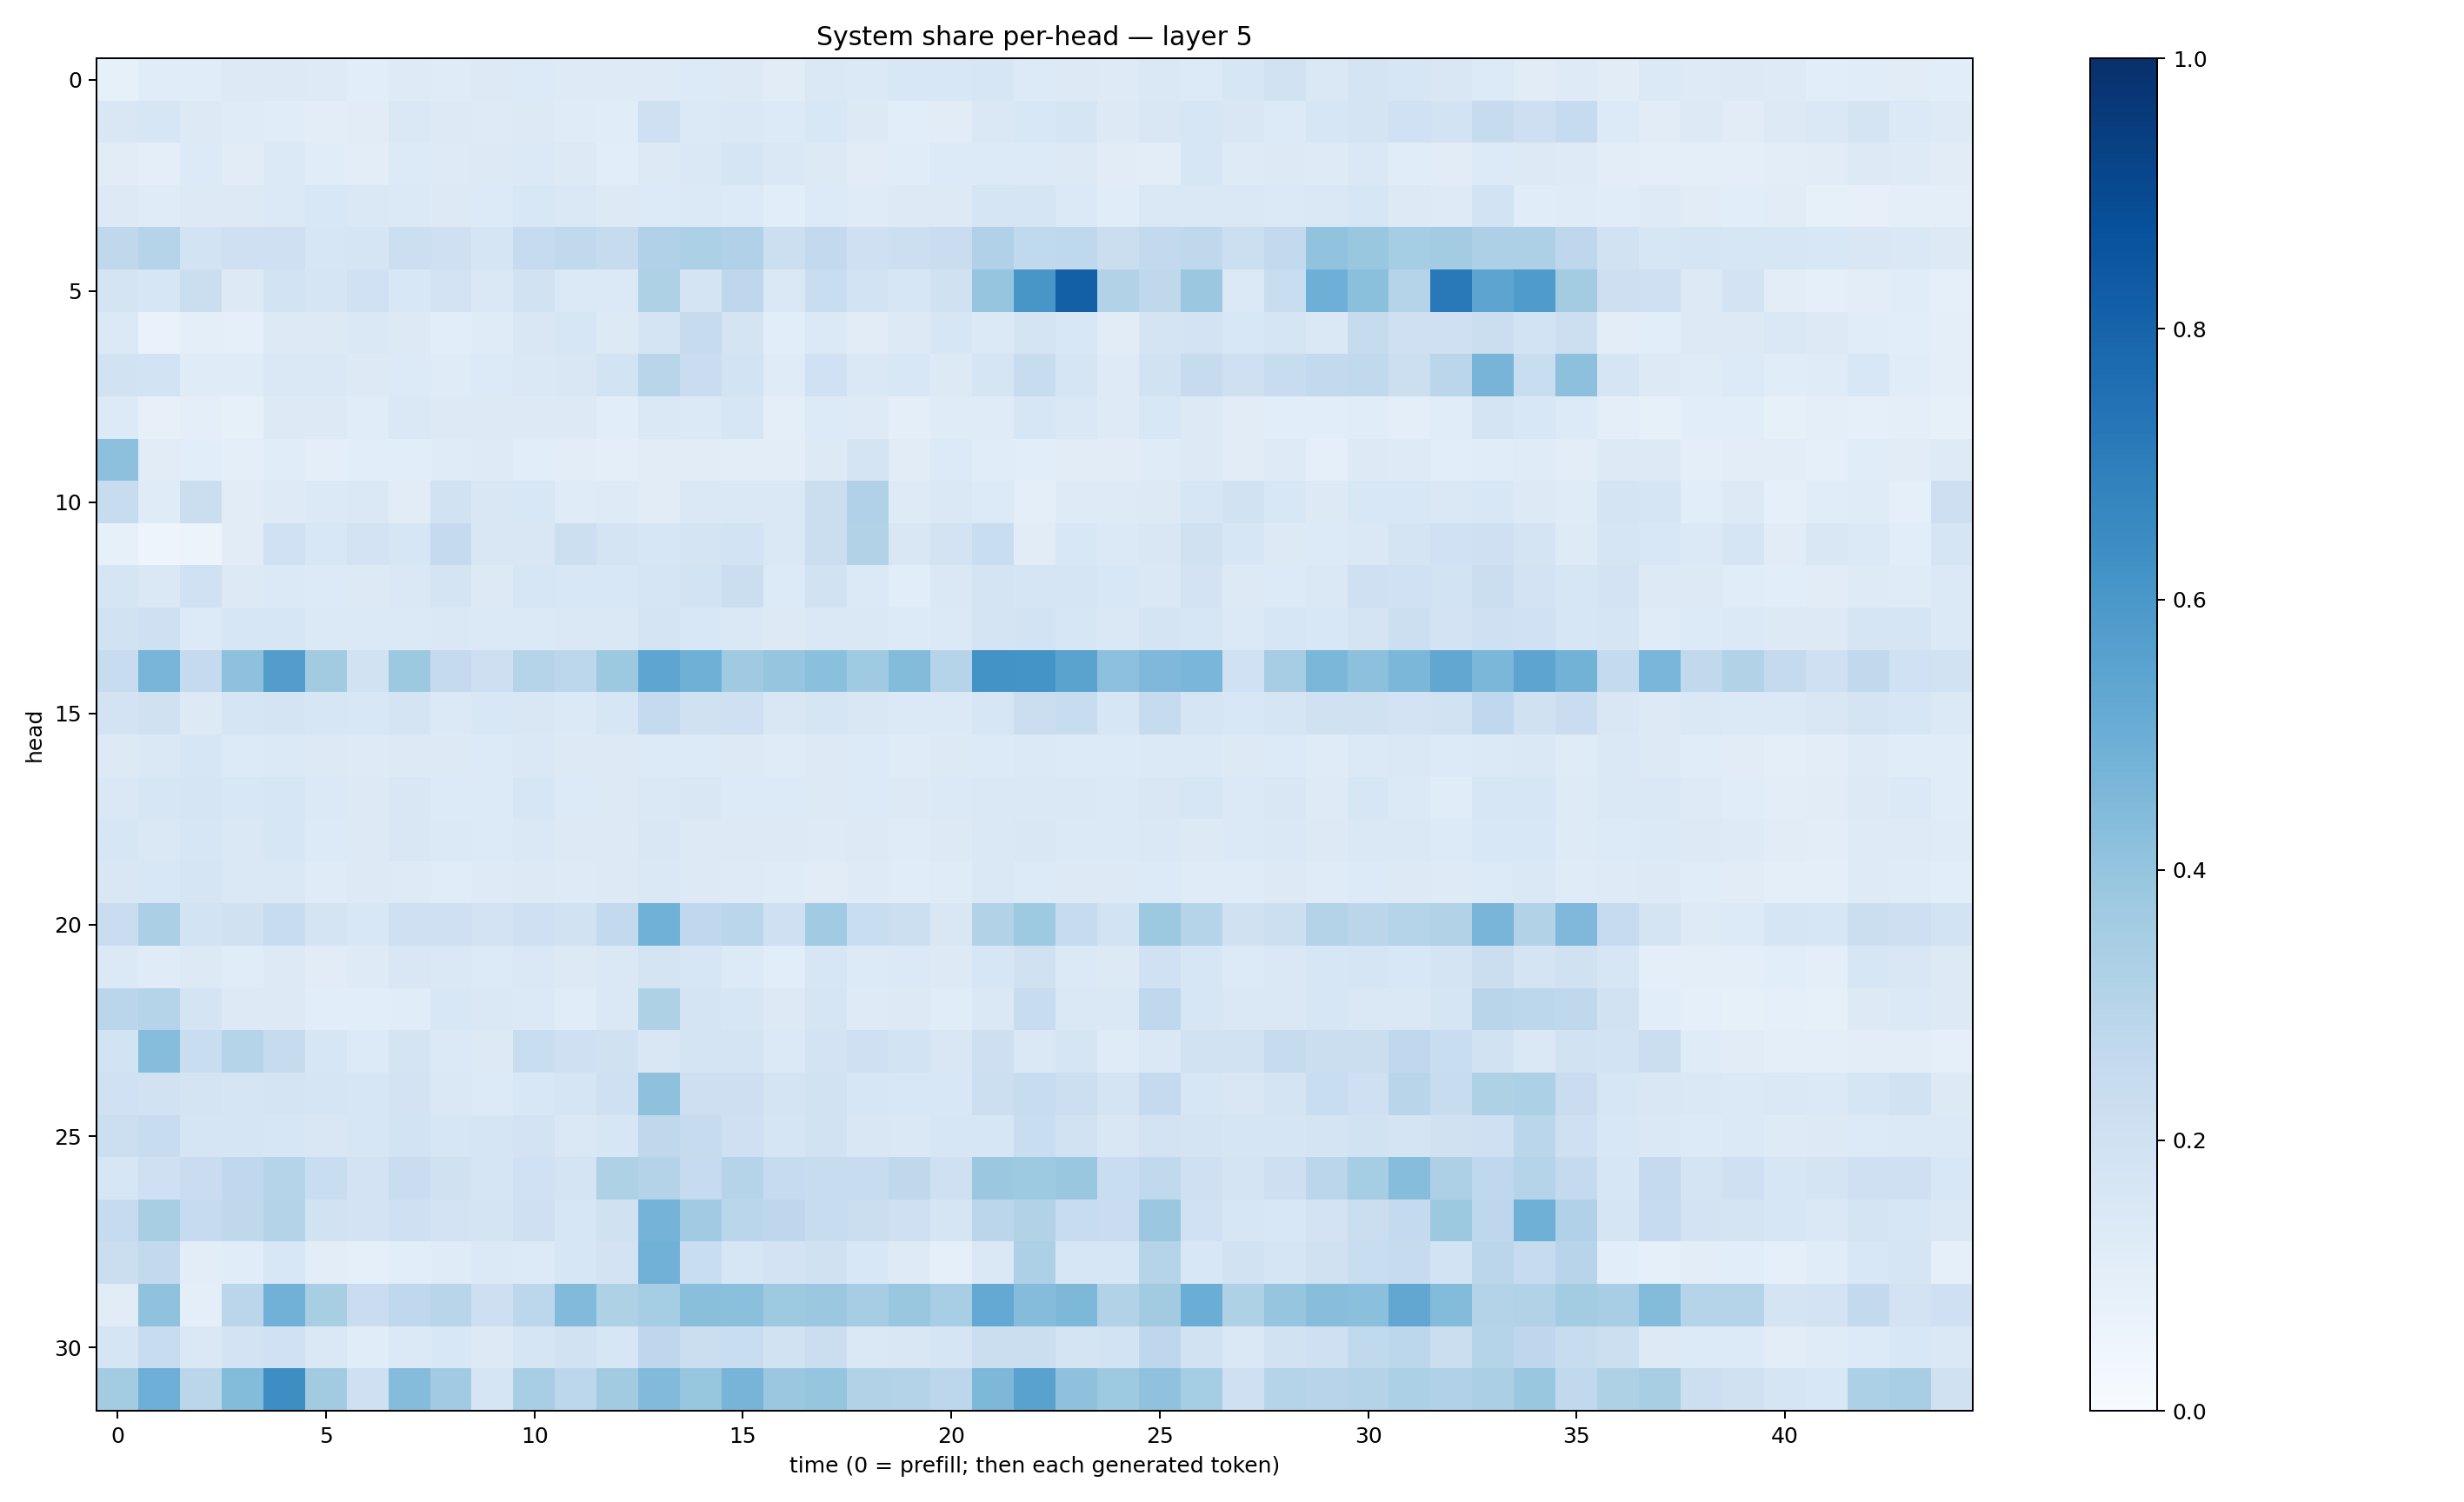

The table this chart was drawn from, first rows:
0.084279515, 0.115393646, 0.11450016, 0.1299637, 0.13037497, 0.1216244, 0.10864817, 0.12247426, 0.11773988, 0.12606445, 0.13306087, 0.122381054, 0.124436684, 0.12458721, 0.13295397, 0.13107602, 0.11137375, 0.14229544, 0.13901548, 0.15253504, 0.15375923, 0.15722293, 0.1364912, 0.12632504
0.1499, 0.1566, 0.1307, 0.1204, 0.1163, 0.1024, 0.113, 0.1431, 0.1295, 0.1228, 0.1257, 0.1173, 0.1167, 0.21, 0.1385, 0.1457, 0.1361, 0.1523, 0.1287, 0.1083, 0.1121, 0.1435, 0.1525, 0.1659
0.1095, 0.09634, 0.1363, 0.1129, 0.1387, 0.1167, 0.1054, 0.135, 0.1214, 0.1309, 0.1387, 0.1256, 0.1091, 0.1253, 0.1437, 0.1647, 0.1474, 0.1328, 0.1096, 0.1171, 0.1348, 0.1343, 0.1334, 0.1269
0.1288, 0.1187, 0.1326, 0.1279, 0.1374, 0.1549, 0.143, 0.1388, 0.1256, 0.1335, 0.1539, 0.1453, 0.13, 0.1362, 0.14, 0.1355, 0.1083, 0.1355, 0.1183, 0.1262, 0.1323, 0.17, 0.166, 0.1389
0.273, 0.3039, 0.184, 0.2097, 0.2055, 0.1626, 0.1708, 0.2178, 0.205, 0.1644, 0.2499, 0.2648, 0.2445, 0.3174, 0.329, 0.3172, 0.2158, 0.2612, 0.2108, 0.2172, 0.2293, 0.3168, 0.2645, 0.2683
0.1771, 0.1586, 0.2209, 0.1326, 0.1873, 0.165, 0.1996, 0.1553, 0.1831, 0.1477, 0.1951, 0.1397, 0.138, 0.3219, 0.1747, 0.2758, 0.1438, 0.2313, 0.1846, 0.1639, 0.1954, 0.3982, 0.6027, 0.815
0.1368, 0.07023, 0.09893, 0.09002, 0.1311, 0.1265, 0.141, 0.1316, 0.1062, 0.1177, 0.1485, 0.1581, 0.1266, 0.1786, 0.2455, 0.1782, 0.1057, 0.1387, 0.1117, 0.1269, 0.1632, 0.1377, 0.1751, 0.1533
0.1948, 0.1846, 0.1195, 0.1206, 0.1467, 0.1426, 0.1263, 0.136, 0.1195, 0.1338, 0.1472, 0.1505, 0.1871, 0.2899, 0.2278, 0.185, 0.1187, 0.2009, 0.1443, 0.1527, 0.1303, 0.1713, 0.2421, 0.1708
0.1352, 0.08153, 0.1014, 0.08228, 0.1297, 0.1265, 0.1159, 0.141, 0.1264, 0.1276, 0.1304, 0.1301, 0.107, 0.1476, 0.1371, 0.1636, 0.09985, 0.1365, 0.1214, 0.0943, 0.1172, 0.1174, 0.1629, 0.1481
0.4153, 0.1125, 0.1062, 0.09891, 0.1171, 0.09984, 0.1078, 0.107, 0.1184, 0.1216, 0.1086, 0.1046, 0.09488, 0.1128, 0.1102, 0.1033, 0.104, 0.1313, 0.1746, 0.1096, 0.1357, 0.1163, 0.108, 0.1119
0.2364, 0.1208, 0.2209, 0.1112, 0.1239, 0.1374, 0.1472, 0.1122, 0.1926, 0.1523, 0.1557, 0.1199, 0.1218, 0.1104, 0.148, 0.1442, 0.1411, 0.2192, 0.3196, 0.1232, 0.1437, 0.134, 0.101, 0.1243
0.08584, 0.04972, 0.06004, 0.1102, 0.2022, 0.155, 0.1806, 0.157, 0.2528, 0.1501, 0.1504, 0.2162, 0.1724, 0.1577, 0.1755, 0.1857, 0.1446, 0.2203, 0.3121, 0.1521, 0.1801, 0.2327, 0.1111, 0.1544
0.1694, 0.1453, 0.2003, 0.1317, 0.1385, 0.1334, 0.1322, 0.1416, 0.1747, 0.1308, 0.1631, 0.1524, 0.153, 0.1713, 0.1864, 0.2254, 0.1346, 0.1885, 0.138, 0.1061, 0.1442, 0.1783, 0.1651, 0.1708
0.1936, 0.2099, 0.1346, 0.1589, 0.1569, 0.1389, 0.1399, 0.1404, 0.1463, 0.1403, 0.14, 0.1443, 0.1468, 0.1786, 0.1546, 0.1455, 0.1269, 0.1464, 0.1467, 0.1351, 0.1383, 0.1787, 0.1868, 0.1635
0.2345, 0.467, 0.2505, 0.4124, 0.5717, 0.3626, 0.1883, 0.3779, 0.2504, 0.2129, 0.3035, 0.2789, 0.3788, 0.5353, 0.4916, 0.371, 0.3957, 0.4211, 0.3675, 0.4385, 0.3017, 0.6177, 0.6162, 0.5501
0.1831, 0.1967, 0.131, 0.1671, 0.1785, 0.1605, 0.1523, 0.1725, 0.1392, 0.154, 0.1513, 0.138, 0.1574, 0.2504, 0.1974, 0.2058, 0.1508, 0.1665, 0.1498, 0.1404, 0.1404, 0.1618, 0.2215, 0.235
0.1325, 0.1432, 0.1574, 0.1355, 0.1399, 0.1275, 0.1237, 0.1288, 0.1286, 0.1337, 0.1447, 0.1319, 0.1299, 0.1352, 0.1349, 0.1254, 0.1183, 0.1314, 0.1336, 0.1192, 0.1257, 0.1352, 0.1402, 0.1335
0.1409, 0.1621, 0.1642, 0.1532, 0.162, 0.1382, 0.1325, 0.1486, 0.135, 0.1352, 0.1594, 0.1356, 0.1265, 0.1455, 0.1523, 0.133, 0.1339, 0.1252, 0.1343, 0.1251, 0.1396, 0.1453, 0.143, 0.1468
0.1607, 0.1444, 0.1638, 0.1422, 0.1595, 0.1351, 0.1306, 0.1496, 0.1404, 0.1339, 0.1407, 0.1253, 0.1311, 0.1505, 0.1296, 0.1254, 0.1286, 0.1242, 0.1295, 0.1173, 0.1289, 0.1433, 0.1488, 0.1385
0.1488, 0.1556, 0.1719, 0.1422, 0.1483, 0.1204, 0.125, 0.1236, 0.1159, 0.1228, 0.1273, 0.1212, 0.1276, 0.1462, 0.1317, 0.1222, 0.119, 0.1104, 0.1249, 0.1157, 0.118, 0.1429, 0.1347, 0.1278
0.2273, 0.3352, 0.1859, 0.1974, 0.2409, 0.1763, 0.1544, 0.2052, 0.2104, 0.1832, 0.2079, 0.1944, 0.2605, 0.4846, 0.2686, 0.2882, 0.2079, 0.3657, 0.2308, 0.2167, 0.1501, 0.312, 0.3741, 0.2488
0.1379, 0.1175, 0.1302, 0.117, 0.1294, 0.1118, 0.1213, 0.1489, 0.1448, 0.1359, 0.1463, 0.1264, 0.1419, 0.172, 0.1577, 0.135, 0.106, 0.1581, 0.133, 0.1387, 0.1307, 0.1607, 0.1972, 0.139
0.2874, 0.3041, 0.1726, 0.1324, 0.132, 0.1065, 0.1084, 0.1169, 0.1559, 0.1454, 0.1398, 0.1143, 0.147, 0.322, 0.175, 0.1581, 0.1267, 0.1709, 0.1216, 0.1285, 0.1141, 0.1418, 0.2394, 0.1432
0.1859, 0.432, 0.2323, 0.3014, 0.2425, 0.1579, 0.1346, 0.1735, 0.1388, 0.1303, 0.2307, 0.2074, 0.1975, 0.1507, 0.1774, 0.1781, 0.14, 0.1826, 0.2073, 0.1873, 0.1518, 0.2111, 0.1476, 0.1647
0.1994, 0.1927, 0.1725, 0.167, 0.1766, 0.1679, 0.1579, 0.1797, 0.1445, 0.135, 0.1553, 0.1656, 0.2106, 0.4128, 0.2128, 0.2121, 0.1775, 0.1893, 0.1638, 0.155, 0.1532, 0.2178, 0.2356, 0.2185
0.2175, 0.2401, 0.1705, 0.1697, 0.1576, 0.1518, 0.1578, 0.1843, 0.1621, 0.1696, 0.1816, 0.1461, 0.1626, 0.2728, 0.2425, 0.2095, 0.1647, 0.1916, 0.1513, 0.1459, 0.1564, 0.1613, 0.2333, 0.192
0.157, 0.208, 0.2297, 0.2675, 0.3041, 0.2342, 0.1798, 0.2288, 0.198, 0.1664, 0.2013, 0.1794, 0.3206, 0.3065, 0.247, 0.3, 0.2462, 0.2408, 0.2413, 0.2713, 0.2032, 0.3807, 0.3718, 0.3835
0.2491, 0.3399, 0.2467, 0.2722, 0.3071, 0.1929, 0.1831, 0.2069, 0.1835, 0.178, 0.2035, 0.1629, 0.1983, 0.4733, 0.3635, 0.2885, 0.2754, 0.2354, 0.2218, 0.2054, 0.1704, 0.2815, 0.3117, 0.2387
0.2189, 0.2595, 0.1038, 0.1137, 0.1543, 0.1047, 0.09023, 0.107, 0.1174, 0.1383, 0.135, 0.1572, 0.1798, 0.4805, 0.2332, 0.1588, 0.1817, 0.1989, 0.1544, 0.1231, 0.08666, 0.1449, 0.3249, 0.1582
0.1098, 0.4092, 0.09761, 0.2851, 0.4829, 0.3408, 0.2271, 0.2666, 0.2897, 0.2119, 0.2808, 0.4415, 0.3212, 0.3552, 0.4227, 0.421, 0.3714, 0.3793, 0.3481, 0.3883, 0.3444, 0.5196, 0.434, 0.4561
0.1663, 0.2367, 0.1479, 0.1827, 0.2004, 0.1451, 0.1158, 0.1392, 0.1556, 0.1319, 0.1712, 0.1915, 0.1621, 0.2741, 0.2258, 0.2323, 0.189, 0.2235, 0.147, 0.1501, 0.1717, 0.2246, 0.2218, 0.1724
0.3589, 0.4949, 0.2831, 0.4405, 0.6391, 0.3606, 0.2041, 0.4341, 0.3669, 0.1657, 0.3452, 0.2798, 0.3631, 0.4424, 0.3939, 0.4704, 0.3807, 0.3966, 0.3151, 0.3071, 0.2804, 0.4548, 0.5513, 0.4136
